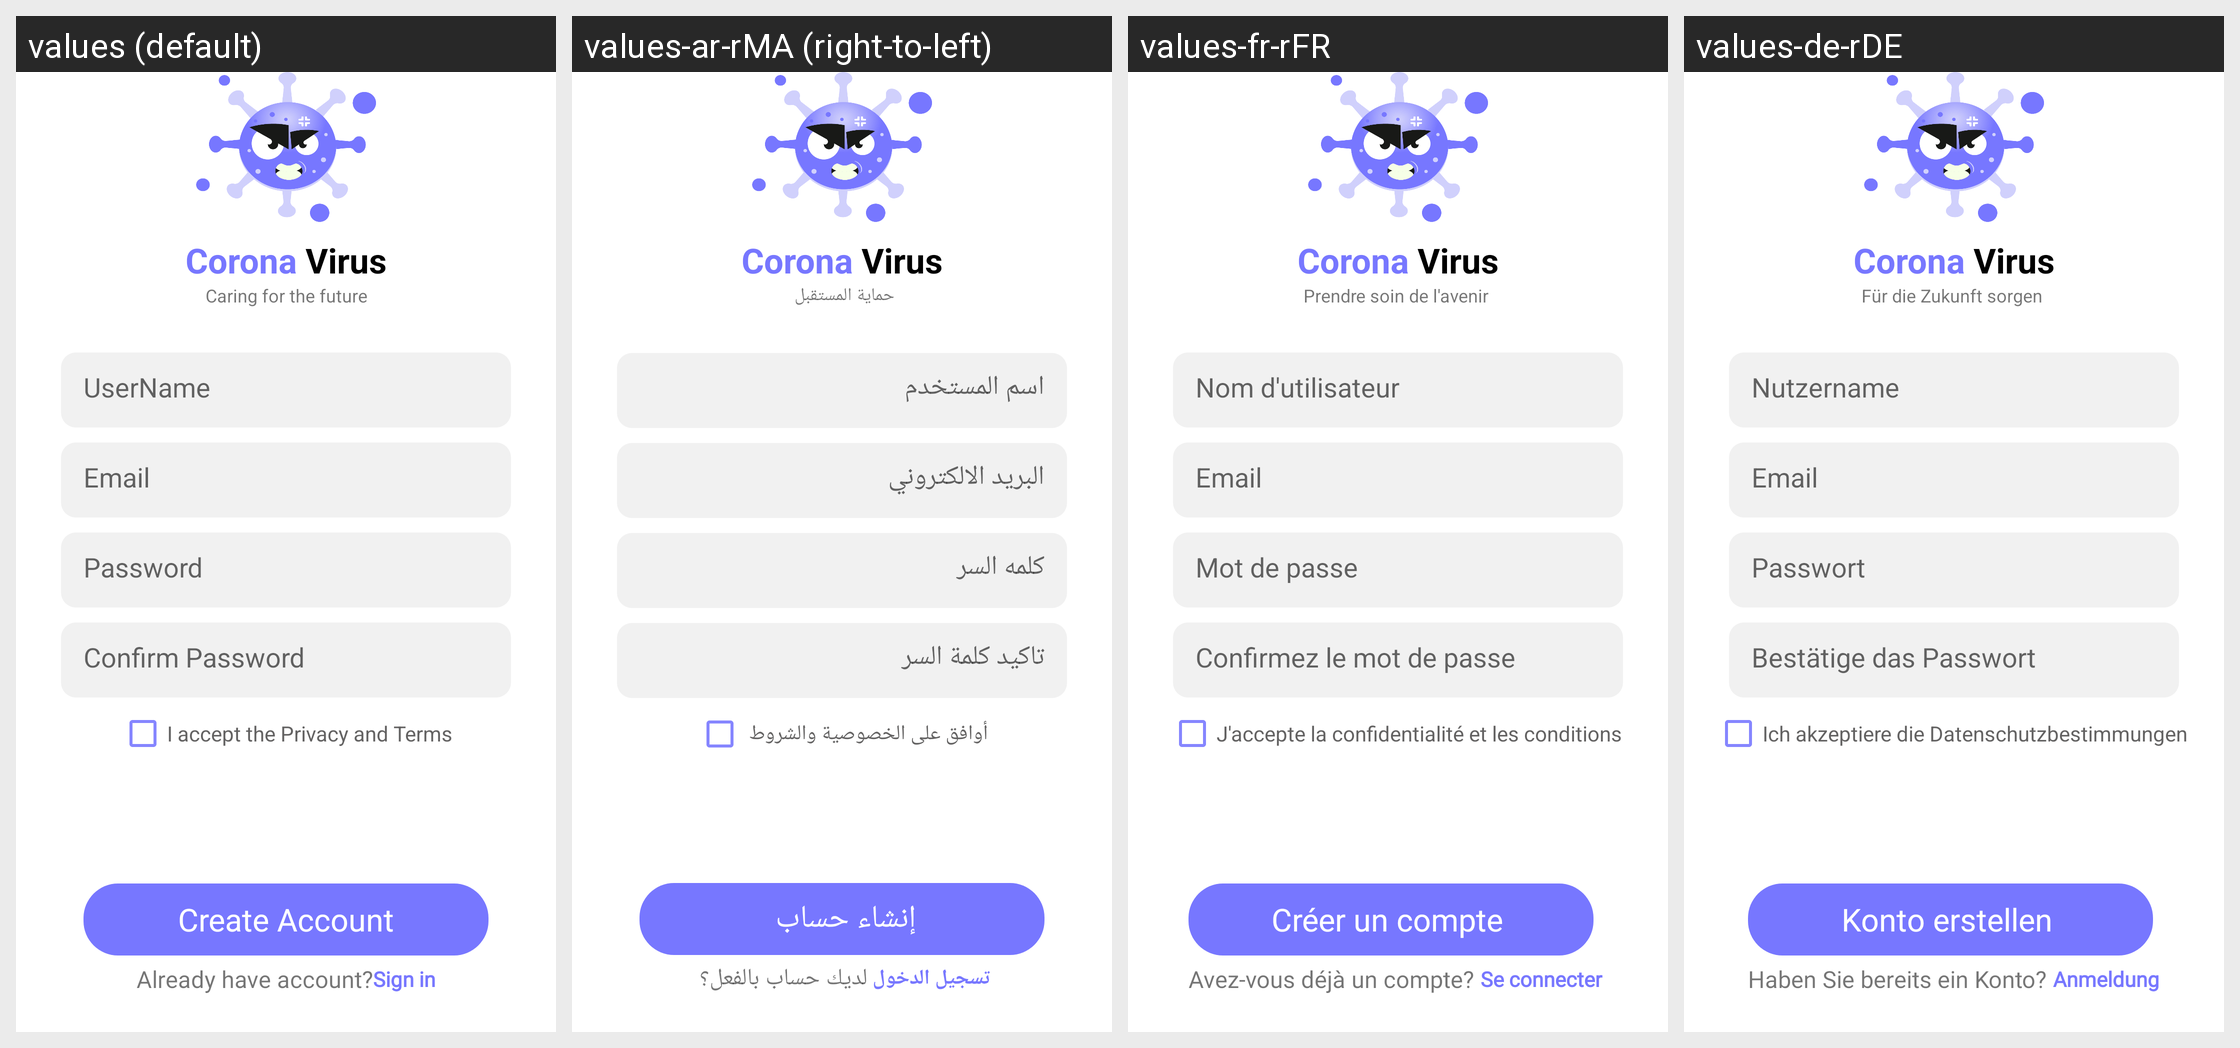

This grid shows one Android layout under several languages. Give, for every string resource on the screen, its name, the default text and each shown locale's text.
Android screen res/layout/activity_register.xml rendered under 4 locales, left to right: values (default), values-ar-rMA (right-to-left), values-fr-rFR, values-de-rDE. Device: Nexus 5 (rendered at 1080×1920; each locale shown at half size, 540×960, under a caption strip naming it); theme AppTheme.
Strings drawn on this screen, with the default value and each locale's value (text and hints the layout hard-codes, and strings that could not be matched under every locale, appear in the picture but are not listed):

slogan
  values: Caring for the future
  values-ar-rMA: حماية المستقبل 
  values-fr-rFR: Prendre soin de l'avenir 
  values-de-rDE: Für die Zukunft sorgen 

username
  values: UserName
  values-ar-rMA: اسم المستخدم 
  values-fr-rFR: Nom d'utilisateur 
  values-de-rDE: Nutzername

email
  values: Email
  values-ar-rMA: البريد الالكتروني
  values-fr-rFR: Email
  values-de-rDE: Email

password
  values: Password
  values-ar-rMA: كلمه السر 
  values-fr-rFR: Mot de passe 
  values-de-rDE: Passwort

confirm
  values: Confirm Password
  values-ar-rMA: تأكيد كلمة السر 
  values-fr-rFR: Confirmez le mot de passe 
  values-de-rDE: Bestätige das Passwort 

acceptPrivacyAndTerms
  values: I accept the Privacy and Terms
  values-ar-rMA: أوافق على الخصوصية والشروط 
  values-fr-rFR: J'accepte la confidentialité et les conditions 
  values-de-rDE: Ich akzeptiere die Datenschutzbestimmungen 

CreateAccount
  values: Create Account
  values-ar-rMA: إنشاء حساب 
  values-fr-rFR: Créer un compte 
  values-de-rDE: Konto erstellen 

already
  values: Already have account?
  values-ar-rMA: لديك حساب بالفعل؟ 
  values-fr-rFR: Avez-vous déjà un compte? 
  values-de-rDE: Haben Sie bereits ein Konto? 

signIn
  values: Sign in
  values-ar-rMA: تسجيل الدخول 
  values-fr-rFR: Se connecter 
  values-de-rDE: Anmeldung
